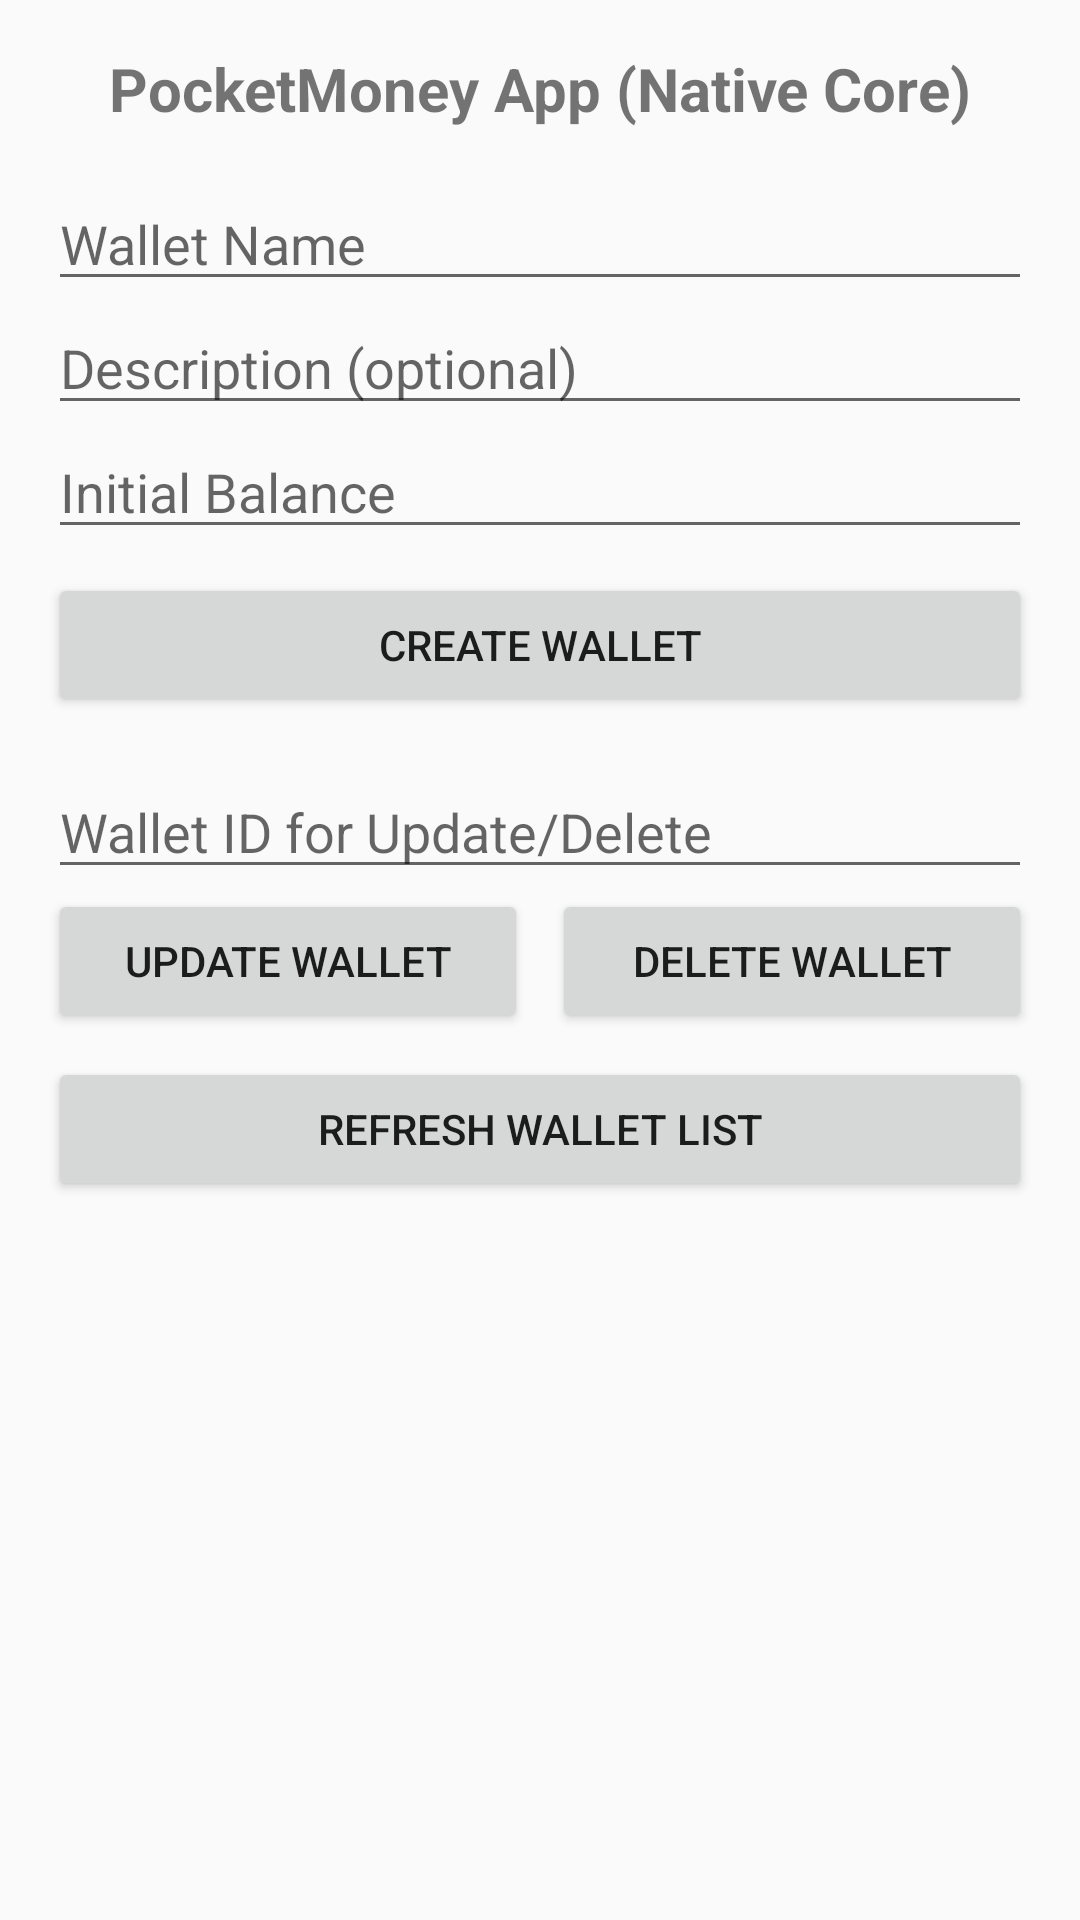

Here is an Android app screen rendered from its layout file. Give the layout XML and the strings, colors and styles it references.
<!-- AndroidManifest.xml: activity theme Theme.PocketMoneyApp -->
<!-- res/layout/activity_main.xml -->
<?xml version="1.0" encoding="utf-8"?>
<androidx.constraintlayout.widget.ConstraintLayout xmlns:android="http://schemas.android.com/apk/res/android"
    xmlns:app="http://schemas.android.com/apk/res-auto"
    xmlns:tools="http://schemas.android.com/tools"
    android:layout_width="match_parent"
    android:layout_height="match_parent"
    android:padding="16dp"
    tools:context=".MainActivity">

    <TextView
        android:id="@+id/titleTextView"
        android:layout_width="wrap_content"
        android:layout_height="wrap_content"
        android:text="PocketMoney App (Native Core)"
        android:textSize="20sp"
        android:textStyle="bold"
        app:layout_constraintTop_toTopOf="parent"
        app:layout_constraintStart_toStartOf="parent"
        app:layout_constraintEnd_toEndOf="parent"
        android:layout_marginBottom="16dp"/>

    <EditText
        android:id="@+id/walletNameEditText"
        android:layout_width="0dp"
        android:layout_height="wrap_content"
        android:hint="Wallet Name"
        android:inputType="text"
        app:layout_constraintTop_toBottomOf="@id/titleTextView"
        app:layout_constraintStart_toStartOf="parent"
        app:layout_constraintEnd_toEndOf="parent"
        android:layout_marginTop="16dp"/>

    <EditText
        android:id="@+id/walletDescEditText"
        android:layout_width="0dp"
        android:layout_height="wrap_content"
        android:hint="Description (optional)"
        android:inputType="text"
        app:layout_constraintTop_toBottomOf="@id/walletNameEditText"
        app:layout_constraintStart_toStartOf="parent"
        app:layout_constraintEnd_toEndOf="parent" />

    <EditText
        android:id="@+id/walletBalanceEditText"
        android:layout_width="0dp"
        android:layout_height="wrap_content"
        android:hint="Initial Balance"
        android:inputType="numberSigned"
        app:layout_constraintTop_toBottomOf="@id/walletDescEditText"
        app:layout_constraintStart_toStartOf="parent"
        app:layout_constraintEnd_toEndOf="parent" />

    <Button
        android:id="@+id/createWalletButton"
        android:layout_width="0dp"
        android:layout_height="wrap_content"
        android:text="Create Wallet"
        app:layout_constraintTop_toBottomOf="@id/walletBalanceEditText"
        app:layout_constraintStart_toStartOf="parent"
        app:layout_constraintEnd_toEndOf="parent"
        android:layout_marginTop="8dp"/>

    <EditText
        android:id="@+id/walletIdEditText"
        android:layout_width="0dp"
        android:layout_height="wrap_content"
        android:hint="Wallet ID for Update/Delete"
        android:inputType="number"
        app:layout_constraintTop_toBottomOf="@id/createWalletButton"
        app:layout_constraintStart_toStartOf="parent"
        app:layout_constraintEnd_toEndOf="parent"
        android:layout_marginTop="16dp"/>

    <LinearLayout
        android:id="@+id/actionButtonsLayout"
        android:layout_width="0dp"
        android:layout_height="wrap_content"
        android:orientation="horizontal"
        app:layout_constraintTop_toBottomOf="@id/walletIdEditText"
        app:layout_constraintStart_toStartOf="parent"
        app:layout_constraintEnd_toEndOf="parent">

        <Button
            android:id="@+id/updateWalletButton"
            android:layout_width="0dp"
            android:layout_height="wrap_content"
            android:layout_weight="1"
            android:text="Update Wallet"
            android:layout_marginEnd="4dp"/>

        <Button
            android:id="@+id/deleteWalletButton"
            android:layout_width="0dp"
            android:layout_height="wrap_content"
            android:layout_weight="1"
            android:text="Delete Wallet"
            android:layout_marginStart="4dp"/>
    </LinearLayout>

    <Button
        android:id="@+id/refreshListButton"
        android:layout_width="0dp"
        android:layout_height="wrap_content"
        android:text="Refresh Wallet List"
        app:layout_constraintTop_toBottomOf="@id/actionButtonsLayout"
        app:layout_constraintStart_toStartOf="parent"
        app:layout_constraintEnd_toEndOf="parent"
        android:layout_marginTop="8dp"/>

    <androidx.recyclerview.widget.RecyclerView
        android:id="@+id/walletRecyclerView"
        android:layout_width="0dp"
        android:layout_height="0dp"
        android:layout_marginTop="16dp"
        app:layout_constraintTop_toBottomOf="@id/refreshListButton"
        app:layout_constraintStart_toStartOf="parent"
        app:layout_constraintEnd_toEndOf="parent"
        app:layout_constraintBottom_toBottomOf="parent"
        tools:listitem="@layout/list_item_wallet" /> </androidx.constraintlayout.widget.ConstraintLayout>
<!-- res/layout/list_item_wallet.xml (included above) -->
<?xml version="1.0" encoding="utf-8"?>
<androidx.cardview.widget.CardView xmlns:android="http://schemas.android.com/apk/res/android"
    xmlns:app="http://schemas.android.com/apk/res-auto"
    xmlns:tools="http://schemas.android.com/tools"
    android:layout_width="match_parent"
    android:layout_height="wrap_content"
    android:layout_marginBottom="8dp"
    app:cardCornerRadius="8dp"
    app:cardElevation="4dp">

    <LinearLayout
        android:layout_width="match_parent"
        android:layout_height="wrap_content"
        android:orientation="vertical"
        android:padding="16dp">

        <TextView
            android:id="@+id/walletIdTextView"
            android:layout_width="wrap_content"
            android:layout_height="wrap_content"
            android:textSize="12sp"
            android:textStyle="bold"
            tools:text="ID: 1" />

        <TextView
            android:id="@+id/walletNameTextView"
            android:layout_width="wrap_content"
            android:layout_height="wrap_content"
            android:layout_marginTop="4dp"
            android:textSize="18sp"
            android:textStyle="bold"
            tools:text="Main Wallet" />

        <TextView
            android:id="@+id/walletDescriptionTextView"
            android:layout_width="wrap_content"
            android:layout_height="wrap_content"
            android:layout_marginTop="4dp"
            android:textSize="14sp"
            tools:text="My primary spending account" />

        <TextView
            android:id="@+id/walletBalanceTextView"
            android:layout_width="wrap_content"
            android:layout_height="wrap_content"
            android:layout_marginTop="4dp"
            android:textSize="16sp"
            android:textStyle="italic"
            tools:text="Balance: 120000" />

    </LinearLayout>
</androidx.cardview.widget.CardView>
<!-- resources referenced by this layout -->
<resources>
  <style name="Theme.PocketMoneyApp" parent="android:Theme.Material.Light.NoActionBar" />
</resources>
